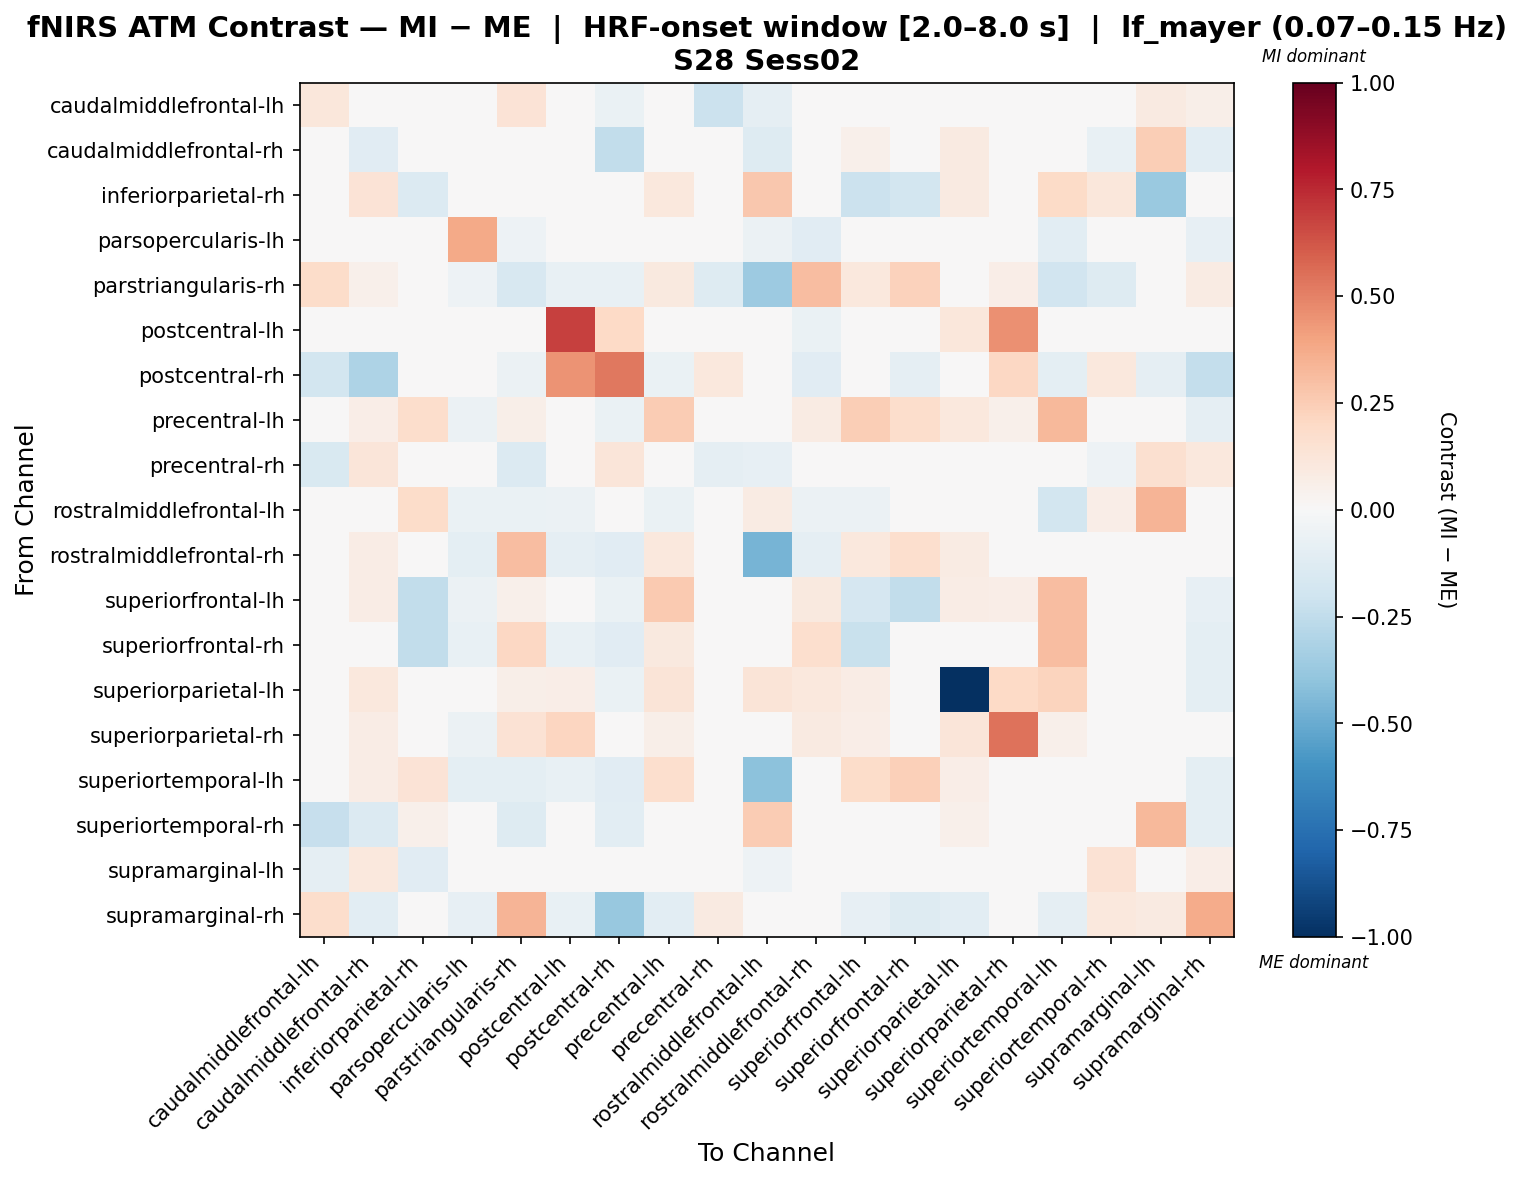

Values plotted in this chart, from the file beside it:
, caudalmiddlefrontal-lh, caudalmiddlefrontal-rh, inferiorparietal-rh, parsopercularis-lh, parstriangularis-rh, postcentral-lh, postcentral-rh, precentral-lh, precentral-rh, rostralmiddlefrontal-lh, rostralmiddlefrontal-rh, superiorfrontal-lh, superiorfrontal-rh, superiorparietal-lh, superiorparietal-rh, superiortemporal-lh, superiortemporal-rh, supramarginal-lh, supramarginal-rh
caudalmiddlefrontal-lh, 0.11, -0.007977, 0.0, 0.0, 0.133, 0.0, -0.06708, 0.0, -0.2131, -0.08707, 0.01108, 0.0, 0.0, 0.0, 0.0, 0.0, -0.02236, 0.08849, 0.05503
caudalmiddlefrontal-rh, -0.008171, -0.1128, 0.03492, 0.0, 0.01746, 0.0, -0.2498, 0.04656, 0.03394, -0.1321, 0.04656, 0.05238, 0.02328, 0.0873, 0.04656, 0.04656, -0.073, 0.2468, -0.1064
inferiorparietal-rh, 0.0, 0.1366, -0.1397, 0.0, 0.0, 0.0, 0.0, 0.1033, 0.0, 0.2731, 0.0, -0.2153, -0.1852, 0.09104, 0.0, 0.1895, 0.1138, -0.3672, 0.0
parsopercularis-lh, 0.0, 0.0, 0.0, 0.3793, -0.0544, 0.02679, 0.03456, -0.03522, 0.0, -0.06217, -0.1166, -0.01968, -0.03522, 0.04233, 0.03456, -0.1088, 0.0, 0.0, -0.08549
parstriangularis-rh, 0.1802, 0.05224, 0.0, -0.05224, -0.1584, -0.07313, -0.07313, 0.09402, -0.1254, -0.3605, 0.308, 0.1045, 0.2308, 0.04179, 0.0668, -0.1916, -0.1254, 0.0, 0.08136
postcentral-lh, 0.0, 0.0, 0.0, -0.01937, -0.00538, 0.6834, 0.2028, -0.004367, 0.0, -0.04663, -0.06755, 0.01118, -0.005744, 0.1142, 0.4543, 0.003405, 0.0, 0.0, -0.04562
postcentral-rh, -0.1821, -0.3116, 0.0, -0.03562, -0.05611, 0.447, 0.525, -0.06479, 0.1061, -0.04008, -0.1122, -0.04876, -0.08884, -0.02537, 0.2104, -0.09619, 0.1061, -0.09104, -0.2417
precentral-lh, 0.0, 0.06869, 0.1789, -0.05577, 0.06038, -0.04669, -0.06905, 0.2521, 0.0, -0.001747, 0.08352, 0.244, 0.1724, 0.1017, 0.052, 0.3204, 0.0, 0.0, -0.0863
precentral-rh, -0.1548, 0.1191, 0.0, 0.0, -0.1347, 0.0, 0.12, 0.0, -0.08755, -0.08213, 0.0, 0.0, 0.0, 0.0, 0.0, 0.0, -0.05114, 0.1638, 0.1075
rostralmiddlefrontal-lh, -0.01417, 0.01088, 0.1799, -0.06303, -0.07003, -0.05602, -0.04902, -0.06303, 0.0112, 0.08255, -0.05602, -0.05602, 0.02801, -0.02381, -0.04902, -0.1849, 0.06443, 0.3431, -0.03502
rostralmiddlefrontal-rh, 0.04663, 0.07597, 0.0, -0.09468, 0.3101, -0.0937, -0.1165, 0.1062, 0.0, -0.4675, -0.09145, 0.1052, 0.168, 0.07856, 0.03733, -0.03988, 0.0, 0.0, -0.02425
superiorfrontal-lh, 0.0, 0.07125, -0.2464, -0.05623, 0.05164, -0.03996, -0.06356, 0.2631, 0.0, -0.02035, 0.09448, -0.1714, -0.2465, 0.07472, 0.06281, 0.3069, 0.0, 0.0, -0.08058
superiorfrontal-rh, 0.0, 0.04934, -0.2464, -0.07337, 0.2103, -0.07215, -0.1108, 0.09412, 0.0, 0.01036, 0.1699, -0.2235, -0.03473, 0.04875, -0.03104, 0.3073, 0.0, 0.0, -0.09804
superiorparietal-lh, 0.0, 0.1068, 0.04004, -0.04784, 0.06099, 0.07015, -0.06353, 0.1311, 0.0, 0.1295, 0.1027, 0.07726, 0.01655, -1.0, 0.2026, 0.2239, 0.04671, 0.0, -0.0969
superiorparietal-rh, 0.02056, 0.07751, 0.0, -0.05485, 0.1421, 0.2153, 0.008794, 0.05948, 0.0, -0.02003, 0.0872, 0.06377, -0.04427, 0.1198, 0.5406, 0.05037, 0.0, 0.0, 0.0083
superiortemporal-lh, 0.0, 0.07803, 0.1347, -0.09619, -0.1011, -0.07585, -0.1122, 0.1665, 0.0, -0.4137, 0.04561, 0.1808, 0.2354, 0.0673, 0.01254, -0.02575, 0.0, 0.0, -0.09619
superiortemporal-rh, -0.2317, -0.1352, 0.05098, 0.0, -0.1264, 0.0, -0.1043, 0.0, 0.01008, 0.2567, 0.0, 0.0, 0.0, 0.05098, 0.0, 0.0, -0.0003979, 0.325, -0.09578
supramarginal-lh, -0.09125, 0.1091, -0.1167, 0.0, 0.0, 0.0, -0.04179, 0.0, 0.01002, -0.05053, 0.0, 0.0, 0.0, 0.0, 0.0, 0.0, 0.142, -0.03107, 0.07017
supramarginal-rh, 0.1729, -0.1058, 0.0, -0.08435, 0.3369, -0.07412, -0.3819, -0.1031, 0.09024, -0.02812, -0.01184, -0.08435, -0.1312, -0.1031, 0.03695, -0.09372, 0.1047, 0.09024, 0.3697
